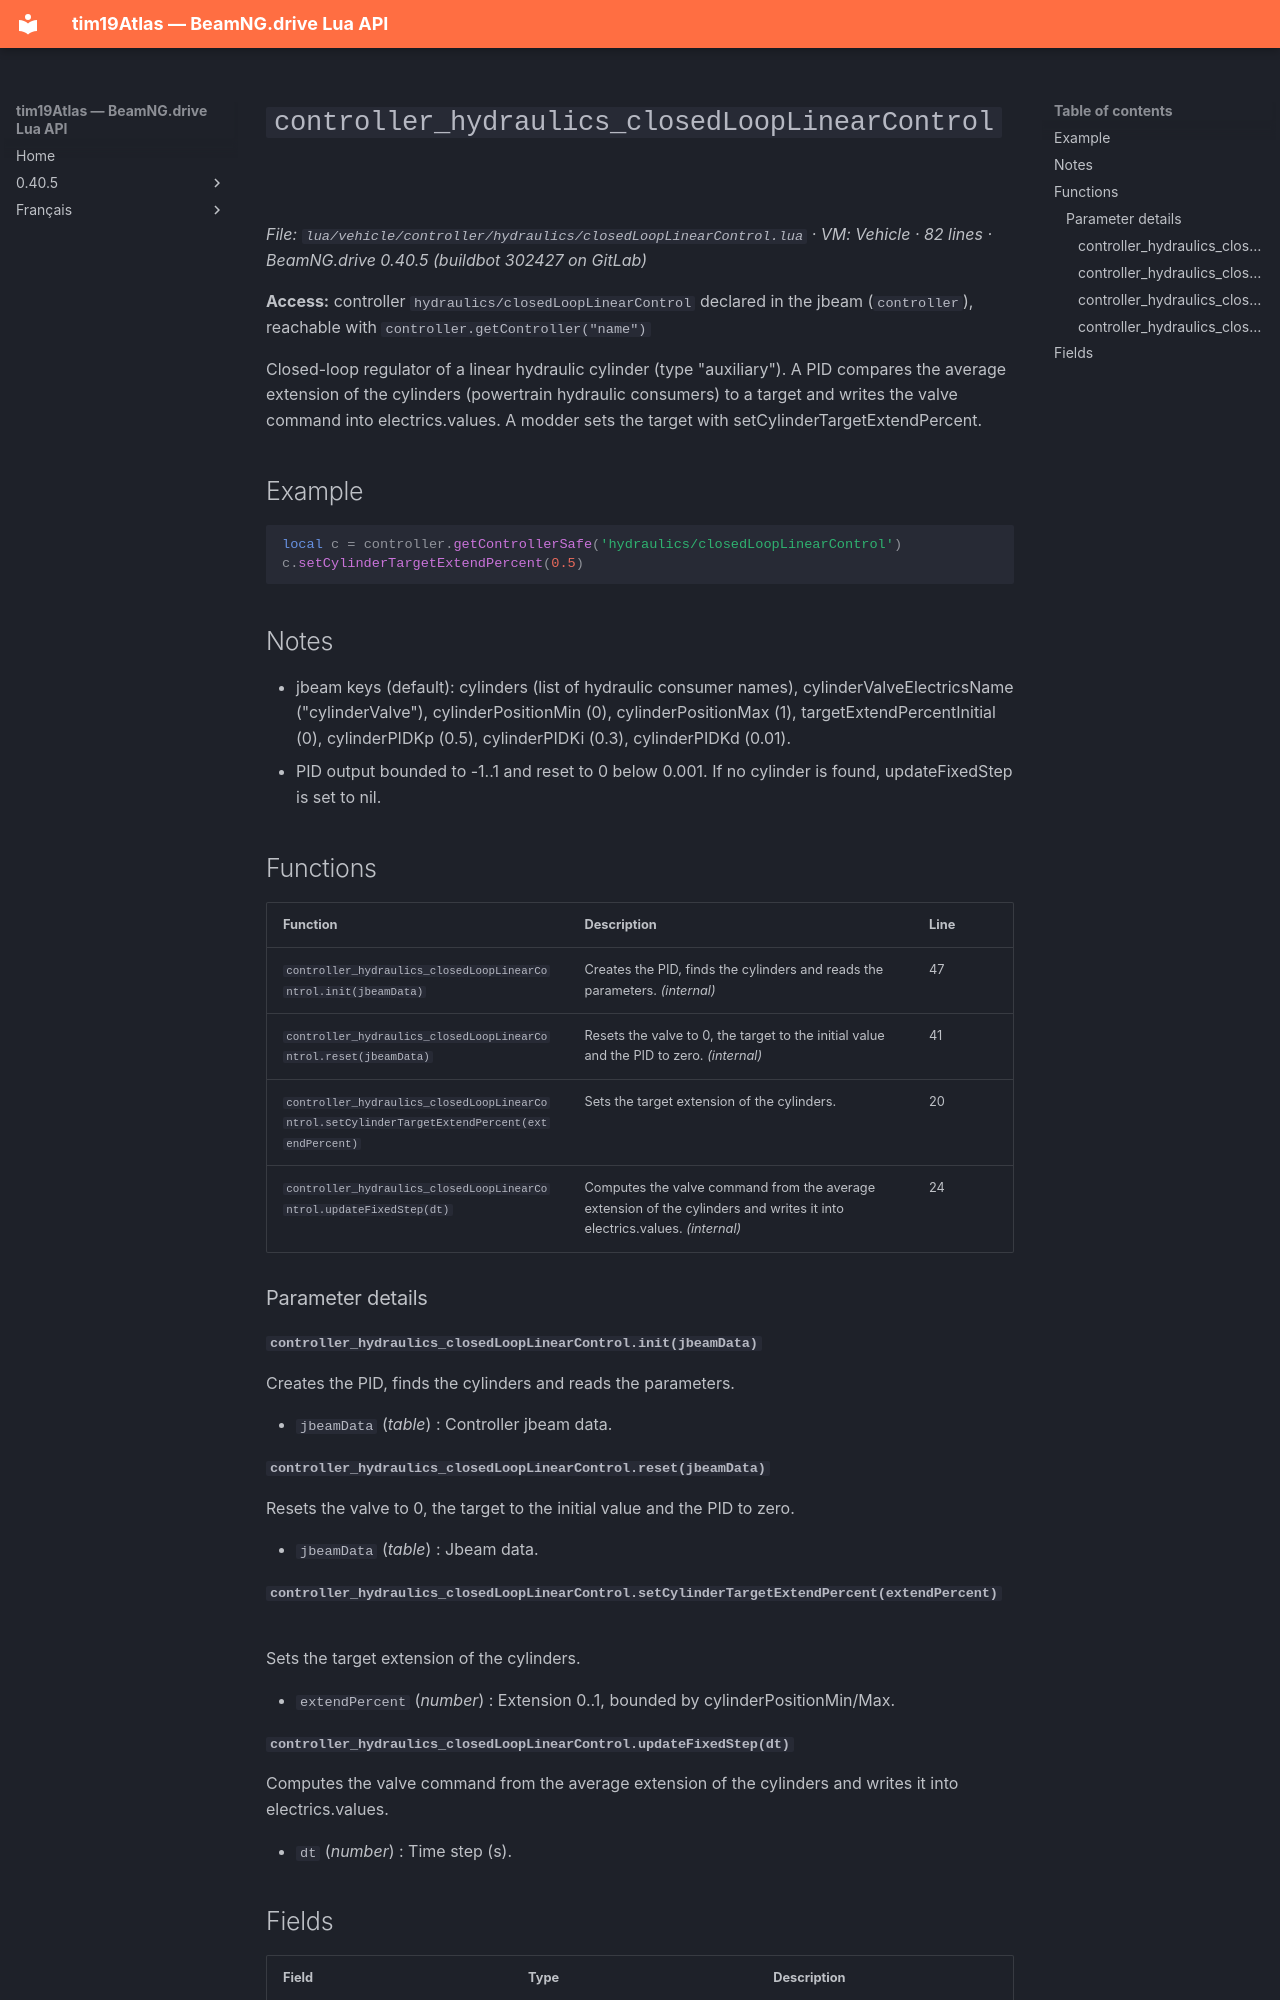

repository: Tim0219800/beamng-lua-atlas · page: 0.40.5/vehicle/controller/hydraulics/closedLoopLinearControl.html · generator: mkdocs

# `controller_hydraulics_closedLoopLinearControl`

*File: `lua/vehicle/controller/hydraulics/closedLoopLinearControl.lua` · VM: Vehicle · 82 lines · BeamNG.drive 0.40.5 (buildbot 302427 on GitLab)*

**Access:** controller `hydraulics/closedLoopLinearControl` declared in the jbeam (`controller`), reachable with `controller.getController("name")`

Closed-loop regulator of a linear hydraulic cylinder (type "auxiliary"). A PID compares the average extension of the cylinders (powertrain hydraulic consumers) to a target and writes the valve command into electrics.values. A modder sets the target with setCylinderTargetExtendPercent.

## Example

```lua
local c = controller.getControllerSafe('hydraulics/closedLoopLinearControl')
c.setCylinderTargetExtendPercent(0.5)
```

## Notes

- jbeam keys (default): cylinders (list of hydraulic consumer names), cylinderValveElectricsName ("cylinderValve"), cylinderPositionMin (0), cylinderPositionMax (1), targetExtendPercentInitial (0), cylinderPIDKp (0.5), cylinderPIDKi (0.3), cylinderPIDKd (0.01).
- PID output bounded to -1..1 and reset to 0 below 0.001. If no cylinder is found, updateFixedStep is set to nil.

## Functions

| Function | Description | Line |
|---|---|---|
| `controller_hydraulics_closedLoopLinearControl.init(jbeamData)` | Creates the PID, finds the cylinders and reads the parameters. *(internal)* | 47 |
| `controller_hydraulics_closedLoopLinearControl.reset(jbeamData)` | Resets the valve to 0, the target to the initial value and the PID to zero. *(internal)* | 41 |
| `controller_hydraulics_closedLoopLinearControl.setCylinderTargetExtendPercent(extendPercent)` | Sets the target extension of the cylinders. | 20 |
| `controller_hydraulics_closedLoopLinearControl.updateFixedStep(dt)` | Computes the valve command from the average extension of the cylinders and writes it into electrics.values. *(internal)* | 24 |

### Parameter details

#### `controller_hydraulics_closedLoopLinearControl.init(jbeamData)`

Creates the PID, finds the cylinders and reads the parameters.

- `jbeamData` (*table*) : Controller jbeam data.

#### `controller_hydraulics_closedLoopLinearControl.reset(jbeamData)`

Resets the valve to 0, the target to the initial value and the PID to zero.

- `jbeamData` (*table*) : Jbeam data.

#### `controller_hydraulics_closedLoopLinearControl.setCylinderTargetExtendPercent(extendPercent)`

Sets the target extension of the cylinders.

- `extendPercent` (*number*) : Extension 0..1, bounded by cylinderPositionMin/Max.
